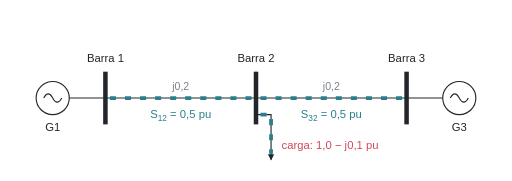
t = 0.00 s
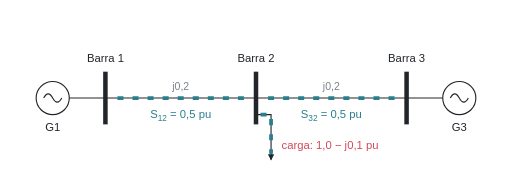
t = 0.30 s
t = 0.60 s: frame unchanged from t = 0.00 s, image omitted
t = 0.90 s: frame unchanged from t = 0.30 s, image omitted

The animated SVG that drew these frames (rendered in a browser with its animation timeline set to each time). Animation: 1 CSS @keyframes rule; one cycle of 1.20 s, repeats indefinitely.

<svg xmlns="http://www.w3.org/2000/svg" viewBox="0 0 680 240" width="680" height="240" font-family="Fira Sans, Helvetica, Arial, sans-serif">
<style>
.fx-flow { fill: none; stroke: #2A7F8E; stroke-width: 5; stroke-dasharray: 8 12;
           animation: fx-corre 1.2s linear infinite; }
.fx-rapido { animation-duration: 0.6s; }
@keyframes fx-corre { to { stroke-dashoffset: -40; } }
</style>
<defs>
  <marker id="fx-seta" viewBox="0 0 10 10" refX="8" refY="5" markerWidth="7" markerHeight="7" orient="auto">
    <path d="M1 1L9 5L1 9z" fill="#22262B"/>
  </marker>
</defs>
<!-- geradores -->
<circle cx="70" cy="130" r="22" fill="white" stroke="#22262B" stroke-width="1.5"/>
<path d="M58 130 Q64 119 70 130 T82 130" fill="none" stroke="#22262B" stroke-width="1.5"/>
<circle cx="610" cy="130" r="22" fill="white" stroke="#22262B" stroke-width="1.5"/>
<path d="M598 130 Q604 119 610 130 T622 130" fill="none" stroke="#22262B" stroke-width="1.5"/>
<line x1="92" y1="130" x2="140" y2="130" stroke="#22262B" stroke-width="1.5"/>
<line x1="540" y1="130" x2="588" y2="130" stroke="#22262B" stroke-width="1.5"/>
<!-- linhas e carga -->
<line x1="140" y1="130" x2="540" y2="130" stroke="#22262B" stroke-width="1.5"/>
<path d="M340 152 H360 V212" fill="none" stroke="#22262B" stroke-width="1.5" marker-end="url(#fx-seta)"/>
<!-- barras -->
<line x1="140" y1="95" x2="140" y2="165" stroke="#22262B" stroke-width="6"/>
<line x1="340" y1="95" x2="340" y2="165" stroke="#22262B" stroke-width="6"/>
<line x1="540" y1="95" x2="540" y2="165" stroke="#22262B" stroke-width="6"/>
<!-- rótulos -->
<text x="140" y="82" text-anchor="middle" font-size="15" fill="#22262B">Barra 1</text>
<text x="340" y="82" text-anchor="middle" font-size="15" fill="#22262B">Barra 2</text>
<text x="540" y="82" text-anchor="middle" font-size="15" fill="#22262B">Barra 3</text>
<text x="240" y="119" text-anchor="middle" font-size="14" fill="#7A828C">j0,2</text>
<text x="440" y="119" text-anchor="middle" font-size="14" fill="#7A828C">j0,2</text>
<text x="70" y="174" text-anchor="middle" font-size="15" fill="#22262B">G1</text>
<text x="610" y="174" text-anchor="middle" font-size="15" fill="#22262B">G3</text>
<!-- etapa 1: fluxo da barra 1 para a 2 -->
<g id="fx-12" >
  <path class="fx-flow" d="M146 130 H334"/>
  <text x="240" y="157" text-anchor="middle" font-size="15" fill="#2A7F8E">S<tspan font-size="11" dy="4">12</tspan><tspan dy="-4"> = 0,5 pu</tspan></text>
</g>
<!-- etapa 2: fluxo da barra 3 para a 2 -->
<g id="fx-32" >
  <path class="fx-flow" d="M534 130 H346"/>
  <text x="440" y="157" text-anchor="middle" font-size="15" fill="#2A7F8E">S<tspan font-size="11" dy="4">32</tspan><tspan dy="-4"> = 0,5 pu</tspan></text>
</g>
<!-- etapa 3: potência entregue à carga (dobro da velocidade: 1,0 pu) -->
<g id="fx-c" >
  <path class="fx-flow fx-rapido" d="M346 152 H360 V204"/>
  <text x="374" y="198" font-size="15" fill="#D1495B">carga: 1,0 &#8722; j0,1 pu</text>
</g>
</svg>
